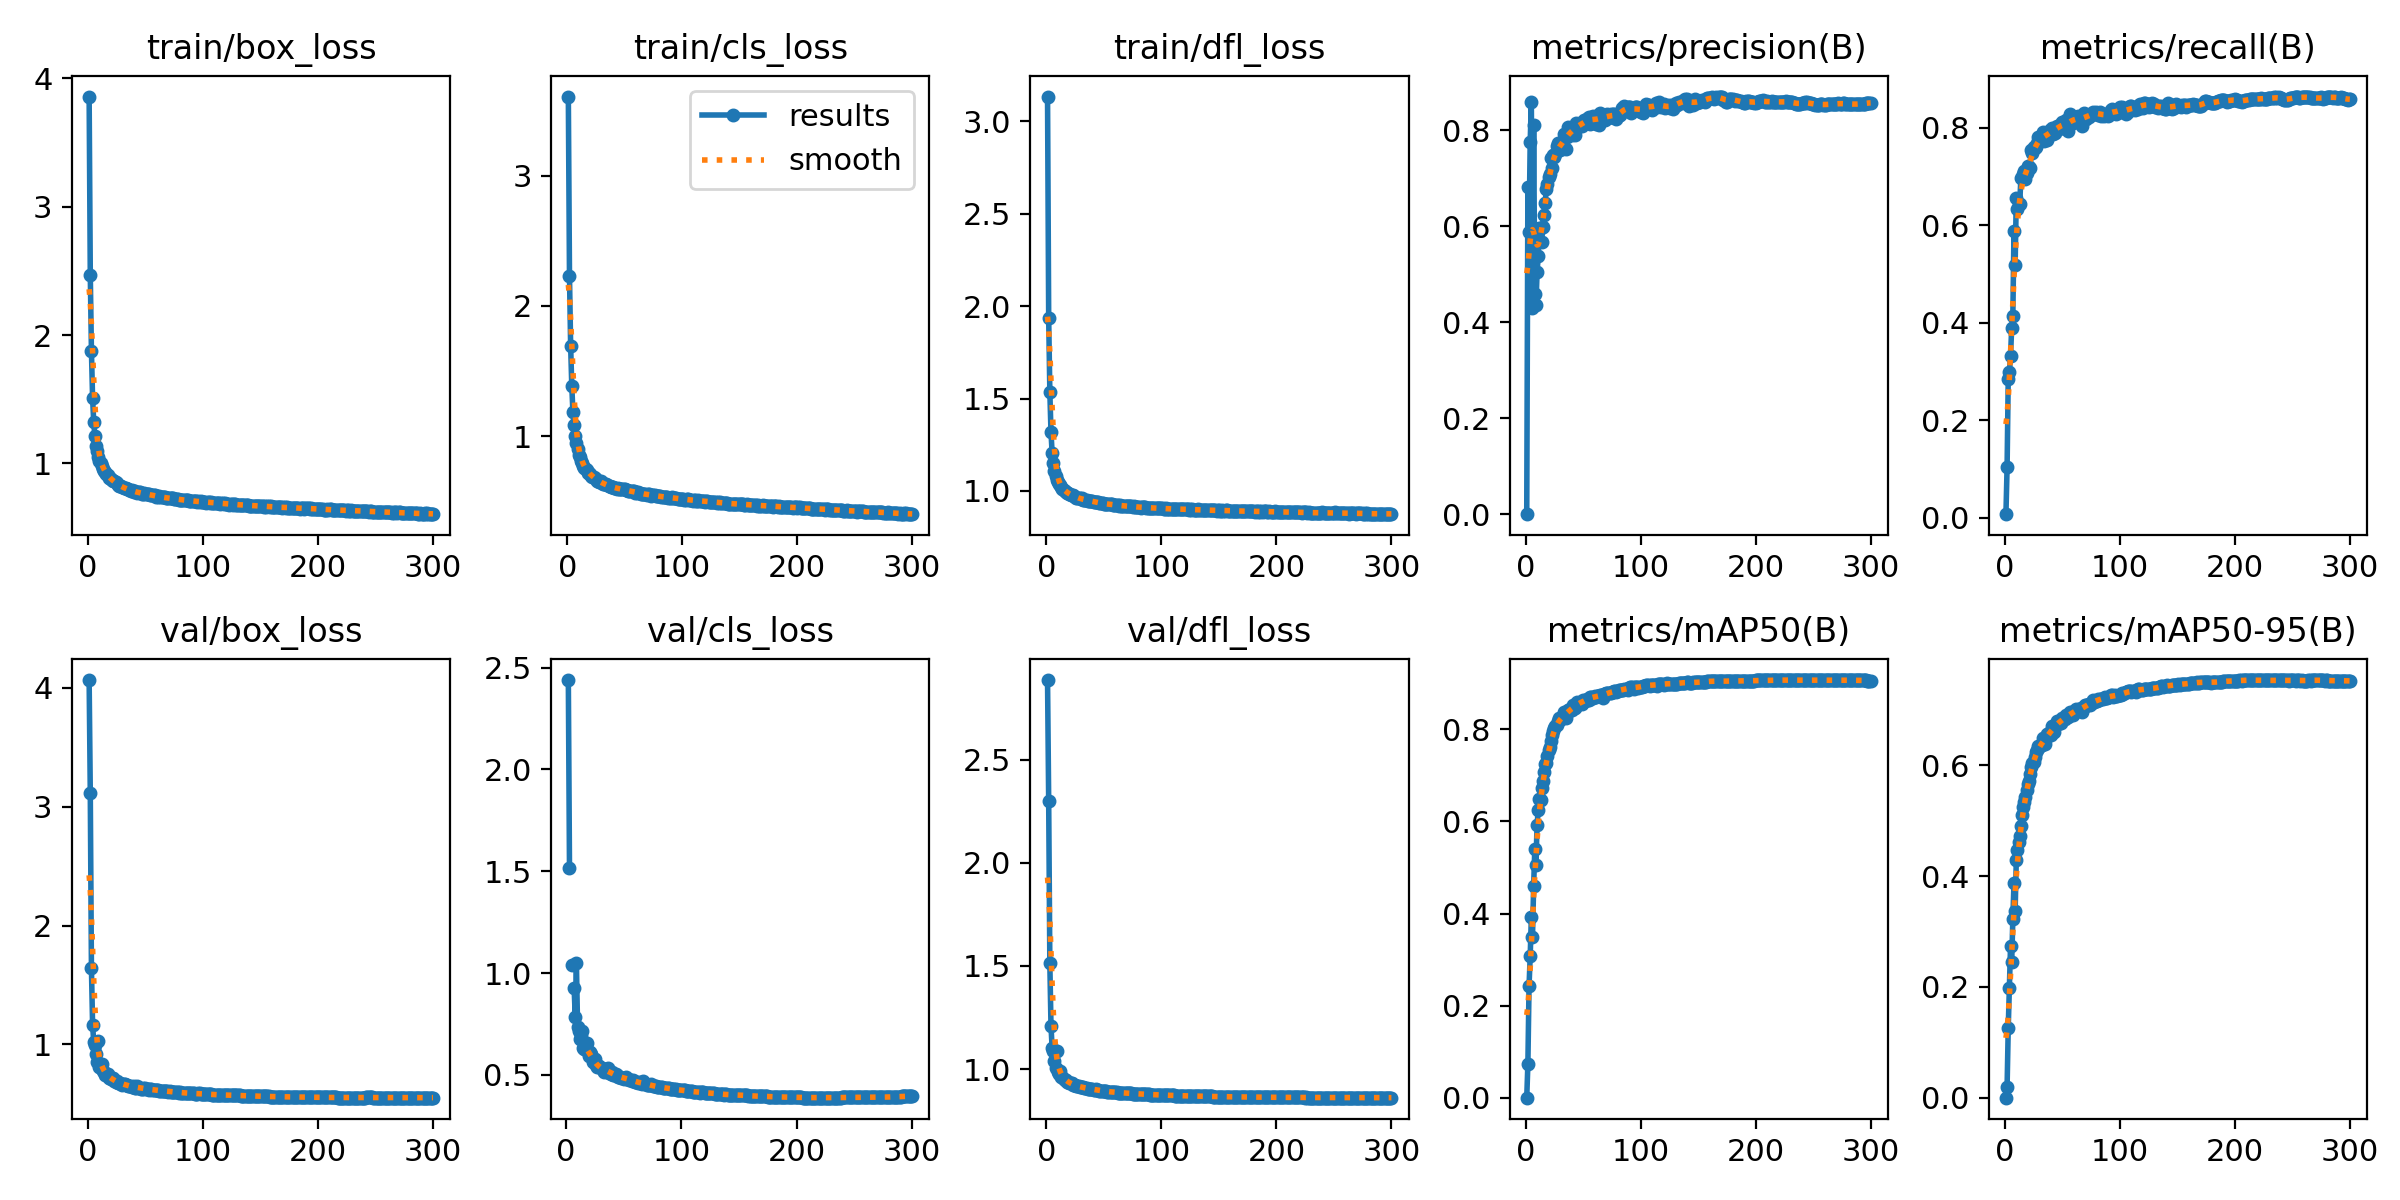

The data file committed next to this chart (first rows):
epoch, time, train/box_loss, train/cls_loss, train/dfl_loss, metrics/precision(B), metrics/recall(B), metrics/mAP50(B), metrics/mAP50-95(B), val/box_loss, val/cls_loss, val/dfl_loss, lr/pg0, lr/pg1, lr/pg2
1, 54.42, 3.857, 3.606, 3.135, 0.00036, 0.00704, 0.00019, 5e-05, 4.063, inf, 2.887, 0.07041, 0.003288, 0.003288
2, 84.32, 2.468, 2.228, 1.935, 0.6825, 0.1036, 0.0736, 0.01916, 3.111, 2.439, 2.298, 0.04039, 0.006599, 0.006599
3, 114.9, 1.875, 1.696, 1.537, 0.5881, 0.2854, 0.242, 0.1257, 1.639, 1.517, 1.513, 0.01035, 0.009889, 0.009889
4, 144.2, 1.508, 1.385, 1.318, 0.7754, 0.2991, 0.3069, 0.1979, 1.167, inf, 1.211, 0.009901, 0.009901, 0.009901
5, 172.9, 1.319, 1.185, 1.204, 0.8596, 0.3318, 0.3917, 0.2735, 1.019, 1.042, 1.1, 0.009868, 0.009868, 0.009868
6, 201.7, 1.211, 1.088, 1.148, 0.4292, 0.3897, 0.3482, 0.2443, 0.9965, inf, 1.087, 0.009835, 0.009835, 0.009835
7, 230.2, 1.136, 1.005, 1.109, 0.8105, 0.414, 0.4594, 0.3223, 0.919, 0.9291, 1.037, 0.009802, 0.009802, 0.009802
8, 258.5, 1.094, 0.9479, 1.083, 0.4587, 0.5873, 0.5395, 0.3869, 0.856, 0.7838, 1.007, 0.009769, 0.009769, 0.009769
9, 286.7, 1.047, 0.9054, 1.061, 0.4364, 0.5193, 0.506, 0.3373, 1.03, 1.047, 1.087, 0.009736, 0.009736, 0.009736
10, 315.9, 1.017, 0.8586, 1.049, 0.5046, 0.6559, 0.5931, 0.4281, 0.81, 0.7359, 0.984, 0.009703, 0.009703, 0.009703
11, 344.6, 1.004, 0.8427, 1.039, 0.5385, 0.6329, 0.6245, 0.4472, 0.8061, 0.7157, 0.9772, 0.00967, 0.00967, 0.00967
12, 372.6, 0.9806, 0.8136, 1.029, 0.5958, 0.6438, 0.6483, 0.4606, 0.8336, 0.6781, 0.9925, 0.009637, 0.009637, 0.009637
13, 400.5, 0.9604, 0.7925, 1.02, 0.5958, 0.6448, 0.6465, 0.4721, 0.7744, 0.6924, 0.9622, 0.009604, 0.009604, 0.009604
14, 428.6, 0.938, 0.7752, 1.009, 0.5685, 0.6972, 0.6727, 0.4906, 0.7717, 0.7145, 0.9609, 0.009571, 0.009571, 0.009571
15, 456.6, 0.931, 0.7614, 1.006, 0.5996, 0.698, 0.6883, 0.5101, 0.7408, 0.6301, 0.9498, 0.009538, 0.009538, 0.009538
16, 485.1, 0.9179, 0.7528, 0.9989, 0.6242, 0.7052, 0.7065, 0.5249, 0.7406, 0.6249, 0.9486, 0.009505, 0.009505, 0.009505
17, 513.7, 0.9071, 0.741, 0.9948, 0.6491, 0.7109, 0.725, 0.5334, 0.751, 0.6219, 0.9482, 0.009472, 0.009472, 0.009472
18, 541.6, 0.8898, 0.722, 0.989, 0.6774, 0.6942, 0.7264, 0.5417, 0.722, 0.6551, 0.9373, 0.009439, 0.009439, 0.009439
19, 570, 0.8877, 0.7189, 0.9858, 0.6887, 0.7076, 0.7428, 0.5556, 0.7181, 0.6171, 0.9364, 0.009406, 0.009406, 0.009406
20, 598.6, 0.8807, 0.7107, 0.9853, 0.7019, 0.7216, 0.7547, 0.5667, 0.7062, 0.5907, 0.9312, 0.009373, 0.009373, 0.009373
21, 626.3, 0.8672, 0.698, 0.9779, 0.7087, 0.719, 0.7624, 0.5718, 0.7149, 0.6105, 0.9322, 0.00934, 0.00934, 0.00934
22, 653.7, 0.8592, 0.6916, 0.9749, 0.7415, 0.7176, 0.7743, 0.5833, 0.7148, 0.6002, 0.9308, 0.009307, 0.009307, 0.009307
23, 681.8, 0.8606, 0.6894, 0.9756, 0.7214, 0.7547, 0.7878, 0.5965, 0.6931, 0.5628, 0.9241, 0.009274, 0.009274, 0.009274
24, 709.3, 0.8519, 0.68, 0.9712, 0.7483, 0.7474, 0.7953, 0.6039, 0.6852, 0.5642, 0.9221, 0.009241, 0.009241, 0.009241
25, 736.7, 0.8478, 0.6767, 0.9686, 0.7446, 0.7615, 0.802, 0.6051, 0.69, 0.5778, 0.9217, 0.009208, 0.009208, 0.009208
26, 764.2, 0.8281, 0.6562, 0.9633, 0.7503, 0.7581, 0.8062, 0.6145, 0.6791, 0.5471, 0.9195, 0.009175, 0.009175, 0.009175
27, 792.1, 0.828, 0.6607, 0.9614, 0.767, 0.7607, 0.809, 0.6229, 0.6745, 0.5389, 0.9161, 0.009142, 0.009142, 0.009142
28, 819.6, 0.8217, 0.6501, 0.9612, 0.7729, 0.7687, 0.8176, 0.6265, 0.6781, 0.5414, 0.917, 0.009109, 0.009109, 0.009109
29, 847.2, 0.8264, 0.6549, 0.9614, 0.761, 0.7806, 0.8243, 0.6341, 0.6692, 0.5415, 0.9134, 0.009076, 0.009076, 0.009076
30, 874.1, 0.8146, 0.6429, 0.9553, 0.7585, 0.7753, 0.8203, 0.6327, 0.6628, 0.5318, 0.9108, 0.009043, 0.009043, 0.009043
31, 901.2, 0.8061, 0.6379, 0.9588, 0.7708, 0.7736, 0.8243, 0.6353, 0.6682, 0.5351, 0.9133, 0.00901, 0.00901, 0.00901
32, 928.8, 0.8078, 0.6367, 0.9527, 0.7691, 0.7801, 0.8233, 0.6368, 0.666, 0.526, 0.9127, 0.008977, 0.008977, 0.008977
33, 956, 0.8047, 0.6332, 0.9515, 0.7917, 0.7908, 0.8374, 0.6481, 0.6606, 0.516, 0.9099, 0.008944, 0.008944, 0.008944
34, 35.68, 0.7976, 0.6369, 0.9497, 0.79, 0.7729, 0.831, 0.6452, 0.6564, 0.5292, 0.9078, 0.008911, 0.008911, 0.008911
35, 63.59, 0.8021, 0.6247, 0.9508, 0.7604, 0.79, 0.8242, 0.638, 0.6537, 0.5185, 0.9067, 0.008878, 0.008878, 0.008878
36, 91.65, 0.7945, 0.6162, 0.9472, 0.787, 0.7833, 0.8344, 0.6498, 0.6487, 0.5363, 0.9059, 0.008845, 0.008845, 0.008845
37, 119.2, 0.7887, 0.6177, 0.9466, 0.8065, 0.7745, 0.8408, 0.6571, 0.6481, 0.5084, 0.9039, 0.008812, 0.008812, 0.008812
38, 146.8, 0.7897, 0.6144, 0.9462, 0.7947, 0.7909, 0.8417, 0.6561, 0.6424, 0.5116, 0.903, 0.008779, 0.008779, 0.008779
39, 174.2, 0.7868, 0.6119, 0.9453, 0.7973, 0.7954, 0.8431, 0.6607, 0.646, 0.5058, 0.9031, 0.008746, 0.008746, 0.008746
40, 201.4, 0.7796, 0.61, 0.9436, 0.7901, 0.7901, 0.8426, 0.6542, 0.6517, 0.5155, 0.9055, 0.008713, 0.008713, 0.008713
41, 229.5, 0.7822, 0.6081, 0.942, 0.8038, 0.799, 0.8527, 0.6708, 0.6353, 0.4984, 0.8999, 0.00868, 0.00868, 0.00868
42, 257.2, 0.7748, 0.6072, 0.9387, 0.8077, 0.7866, 0.847, 0.6657, 0.6377, 0.4993, 0.9, 0.008647, 0.008647, 0.008647
43, 284.7, 0.7726, 0.5999, 0.939, 0.7896, 0.7989, 0.8464, 0.6604, 0.6492, 0.505, 0.9042, 0.008614, 0.008614, 0.008614
44, 312.8, 0.7765, 0.6054, 0.9388, 0.8149, 0.7899, 0.8503, 0.6723, 0.6368, 0.4981, 0.8984, 0.008581, 0.008581, 0.008581
45, 341.1, 0.7739, 0.5983, 0.9375, 0.8109, 0.8041, 0.8591, 0.6791, 0.6338, 0.4897, 0.8984, 0.008548, 0.008548, 0.008548
46, 369.8, 0.7678, 0.5956, 0.9356, 0.8075, 0.8018, 0.8564, 0.6745, 0.6291, 0.4898, 0.8953, 0.008515, 0.008515, 0.008515
47, 397.5, 0.7654, 0.5947, 0.9336, 0.8147, 0.7986, 0.8563, 0.6789, 0.6294, 0.4907, 0.8947, 0.008482, 0.008482, 0.008482
48, 425.1, 0.7652, 0.5943, 0.9331, 0.8118, 0.805, 0.8585, 0.678, 0.6311, 0.4865, 0.8952, 0.008449, 0.008449, 0.008449
49, 453, 0.7662, 0.5958, 0.9323, 0.8091, 0.8047, 0.8557, 0.6765, 0.6297, 0.4872, 0.8942, 0.008416, 0.008416, 0.008416
50, 481.1, 0.7638, 0.5932, 0.9313, 0.8143, 0.8125, 0.8643, 0.6843, 0.631, 0.4815, 0.8948, 0.008383, 0.008383, 0.008383
51, 508.7, 0.7585, 0.5863, 0.9306, 0.8224, 0.8043, 0.8612, 0.6835, 0.6232, 0.4837, 0.8917, 0.00835, 0.00835, 0.00835
52, 536.8, 0.7586, 0.5854, 0.9289, 0.8161, 0.8035, 0.8613, 0.6825, 0.6285, 0.4877, 0.8934, 0.008317, 0.008317, 0.008317
53, 564.5, 0.7596, 0.5849, 0.931, 0.8186, 0.816, 0.8666, 0.6906, 0.621, 0.4774, 0.8902, 0.008284, 0.008284, 0.008284
54, 592.9, 0.7523, 0.5801, 0.9271, 0.8248, 0.7997, 0.8631, 0.6865, 0.6227, 0.482, 0.8911, 0.008251, 0.008251, 0.008251
55, 620.7, 0.752, 0.5794, 0.9264, 0.8283, 0.7945, 0.8643, 0.6873, 0.6226, 0.4764, 0.8899, 0.008218, 0.008218, 0.008218
56, 648.4, 0.7552, 0.5814, 0.9282, 0.8136, 0.8195, 0.8696, 0.6929, 0.6208, 0.4758, 0.8899, 0.008185, 0.008185, 0.008185
57, 676.2, 0.7533, 0.5786, 0.9264, 0.8187, 0.8284, 0.871, 0.6953, 0.6156, 0.4704, 0.8882, 0.008152, 0.008152, 0.008152
58, 703.9, 0.753, 0.5808, 0.9256, 0.8286, 0.811, 0.8682, 0.6903, 0.6172, 0.476, 0.8884, 0.008119, 0.008119, 0.008119
59, 731.9, 0.7399, 0.5659, 0.9225, 0.8295, 0.8106, 0.868, 0.6914, 0.6188, 0.4692, 0.8891, 0.008086, 0.008086, 0.008086
60, 759.6, 0.7442, 0.5722, 0.9223, 0.8203, 0.8143, 0.8721, 0.6986, 0.6155, 0.464, 0.8877, 0.008053, 0.008053, 0.008053
... 240 more rows
